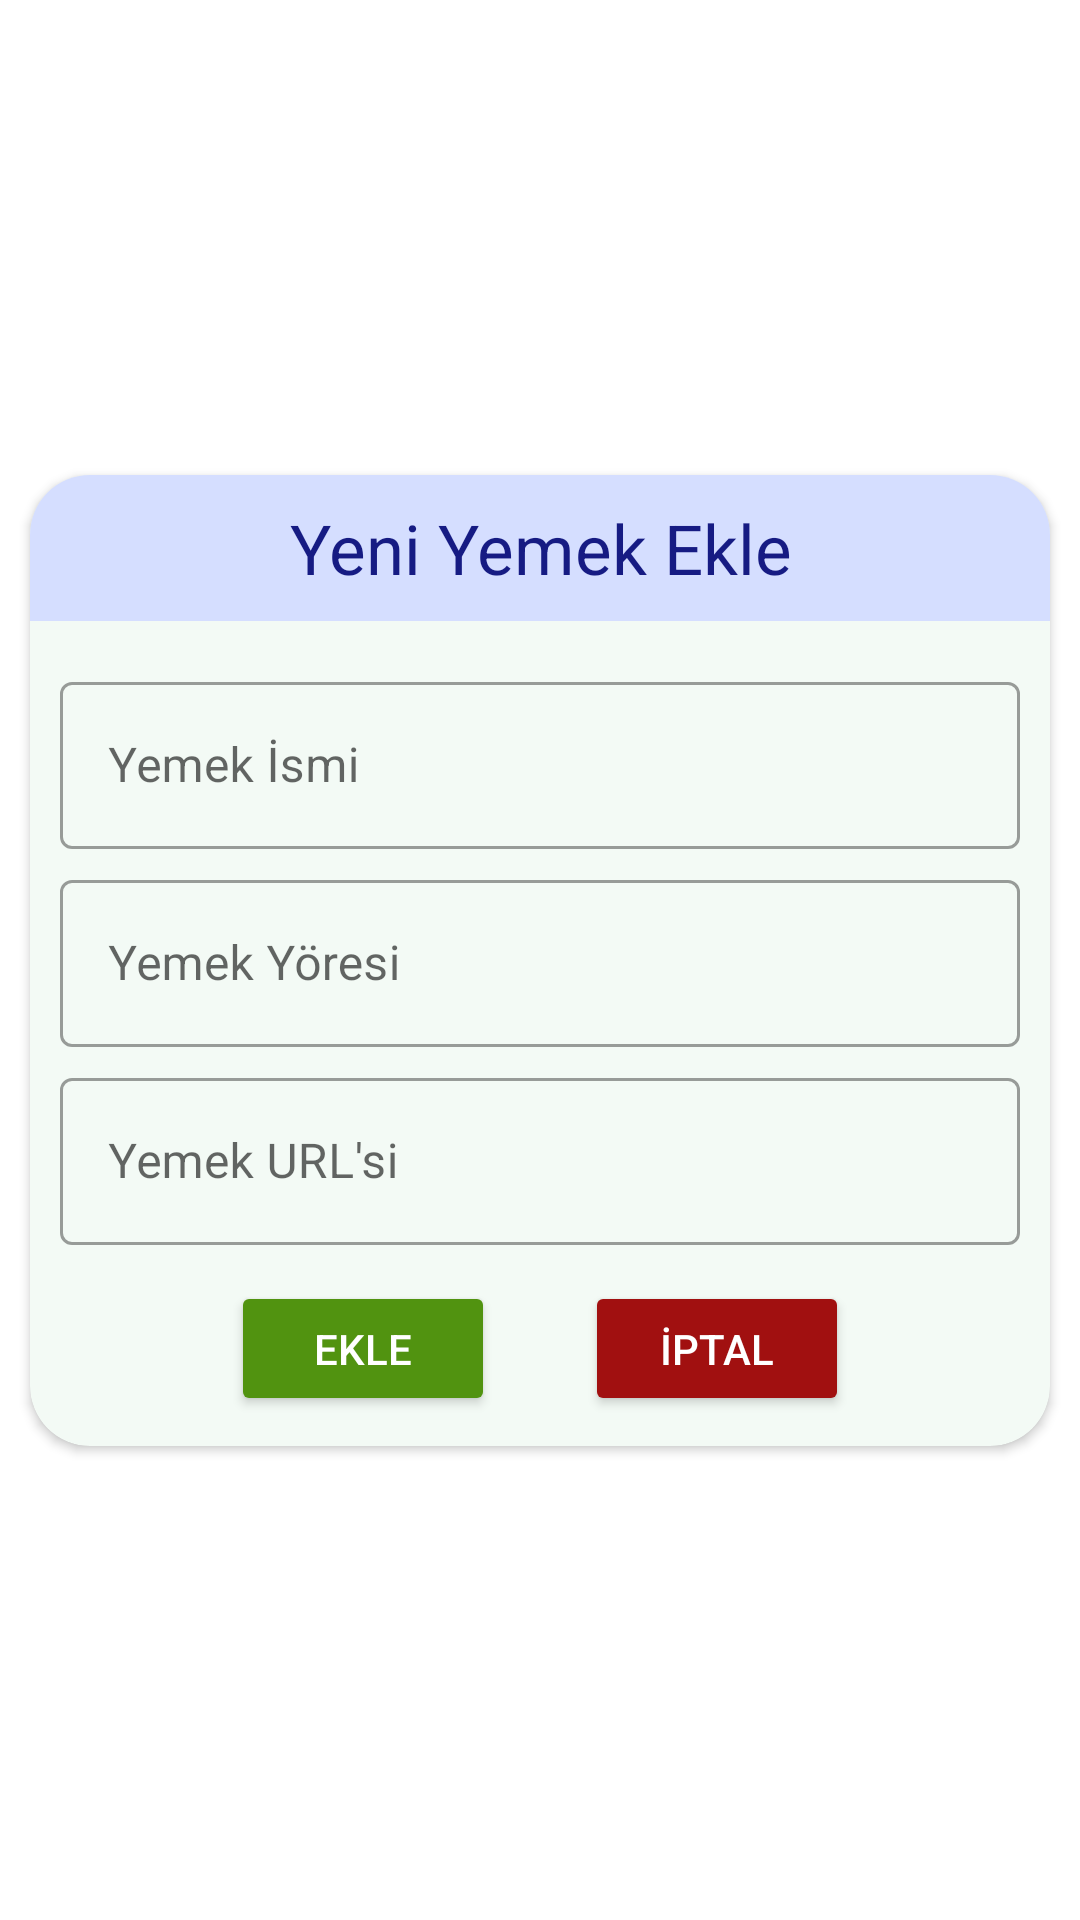

Layout XML and referenced resources for this Android screen:
<!-- AndroidManifest.xml: application theme Theme.FoodListMVVM -->
<!-- res/layout/yeni_yemek_ekle_dialog.xml -->
<?xml version="1.0" encoding="utf-8"?>
<androidx.constraintlayout.widget.ConstraintLayout xmlns:android="http://schemas.android.com/apk/res/android"
    android:layout_width="match_parent"
    android:layout_height="match_parent"
    xmlns:app="http://schemas.android.com/apk/res-auto">

    <androidx.cardview.widget.CardView
        android:layout_width="340dp"
        android:layout_height="wrap_content"
        app:cardCornerRadius="20dp"
        app:cardBackgroundColor="#F3FAF5"
        app:layout_constraintBottom_toBottomOf="parent"
        app:layout_constraintEnd_toEndOf="parent"
        app:layout_constraintStart_toStartOf="parent"
        app:layout_constraintTop_toTopOf="parent">

        <LinearLayout
            android:layout_width="match_parent"
            android:layout_height="match_parent"
            android:orientation="vertical">

            <TextView
                android:layout_width="match_parent"
                android:layout_height="wrap_content"
                android:gravity="center"
                android:textColor="#161B83"
                android:background="#D5DEFF"
                android:paddingTop="9dp"
                android:paddingBottom="9dp"
                android:text="Yeni Yemek Ekle"
                android:textSize="23sp"
                app:layout_constraintTop_toTopOf="parent">

            </TextView>

            <com.google.android.material.textfield.TextInputLayout
                android:layout_width="match_parent"
                android:layout_height="wrap_content"
                android:hint="Yemek İsmi"
                android:id="@+id/yemekNameTextInputLayout"
                style="@style/Widget.MaterialComponents.TextInputLayout.OutlinedBox"
                android:layout_marginHorizontal="10dp"
                android:layout_marginTop="15dp">


                <com.google.android.material.textfield.TextInputEditText
                    android:id="@+id/yemekNameInputEditText"
                    android:layout_width="match_parent"
                    android:layout_height="wrap_content"
                    android:inputType="none"/>


            </com.google.android.material.textfield.TextInputLayout>


            <com.google.android.material.textfield.TextInputLayout
                android:layout_width="match_parent"
                android:layout_height="wrap_content"
                android:hint="Yemek Yöresi"
                android:id="@+id/yemekYoresiTextInputLayout"
                style="@style/Widget.MaterialComponents.TextInputLayout.OutlinedBox"
                android:layout_marginHorizontal="10dp"
                android:layout_marginTop="5dp">


                <com.google.android.material.textfield.TextInputEditText
                    android:id="@+id/yemekYoresiInputEditText"
                    android:layout_width="match_parent"
                    android:layout_height="wrap_content"
                    android:inputType="none"/>


            </com.google.android.material.textfield.TextInputLayout>

            <com.google.android.material.textfield.TextInputLayout
                android:layout_width="match_parent"
                android:layout_height="wrap_content"
                android:hint="Yemek URL'si"
                android:id="@+id/yemekURLTextInputLayout"
                style="@style/Widget.MaterialComponents.TextInputLayout.OutlinedBox"
                android:layout_marginHorizontal="10dp"
                android:layout_marginTop="5dp">


                <com.google.android.material.textfield.TextInputEditText
                    android:id="@+id/yemekURLInputEditText"
                    android:layout_width="match_parent"
                    android:layout_height="wrap_content"
                    android:inputType="none"/>


            </com.google.android.material.textfield.TextInputLayout>





            <LinearLayout
                android:layout_width="match_parent"
                android:layout_height="wrap_content"
                android:gravity="center"
                android:layout_marginTop="12dp"
                android:layout_marginBottom="10dp"
                android:orientation="horizontal">

                <androidx.appcompat.widget.AppCompatButton
                    android:layout_width="wrap_content"
                    android:layout_height="wrap_content"
                    android:layout_marginHorizontal="15dp"
                    android:layout_gravity="center_horizontal"
                    android:text="Ekle"
                    android:backgroundTint="#519310"
                    android:minHeight="0dp"
                    android:paddingVertical="13dp"
                    android:textColor="@color/white"
                    android:id="@+id/ekle"/>

                <androidx.appcompat.widget.AppCompatButton
                    android:layout_width="wrap_content"
                    android:layout_height="wrap_content"
                    android:layout_marginHorizontal="15dp"
                    android:layout_gravity="center_horizontal"
                    android:text="İptal"
                    android:backgroundTint="#A11010"
                    android:minHeight="0dp"
                    android:paddingVertical="13dp"
                    android:textColor="@color/white"
                    android:id="@+id/iptal"/>




            </LinearLayout>



        </LinearLayout>


    </androidx.cardview.widget.CardView>


</androidx.constraintlayout.widget.ConstraintLayout>
<!-- resources referenced by this layout -->
<resources>
  <style name="Theme.FoodListMVVM" parent="Theme.MaterialComponents.DayNight.DarkActionBar">
          
          <item name="colorPrimary">@color/purple_500</item>
          <item name="colorPrimaryVariant">@color/purple_700</item>
          <item name="colorOnPrimary">@color/white</item>
          
          <item name="colorSecondary">@color/teal_200</item>
          <item name="colorSecondaryVariant">@color/teal_700</item>
          <item name="colorOnSecondary">@color/black</item>
          
          <item name="android:statusBarColor" tools:targetApi="l">?attr/colorPrimaryVariant</item>
          
      </style>
  <!-- not gathered from this repository: default colours our renderer supplied (Android Studio template values) -->
  <color name="purple_500">#FF6200EE</color>
  <color name="purple_700">#FF3700B3</color>
  <color name="teal_200">#FF03DAC5</color>
  <color name="teal_700">#FF018786</color>
  <color name="black">#FF000000</color>
  <color name="white">#FFFFFFFF</color>
</resources>
